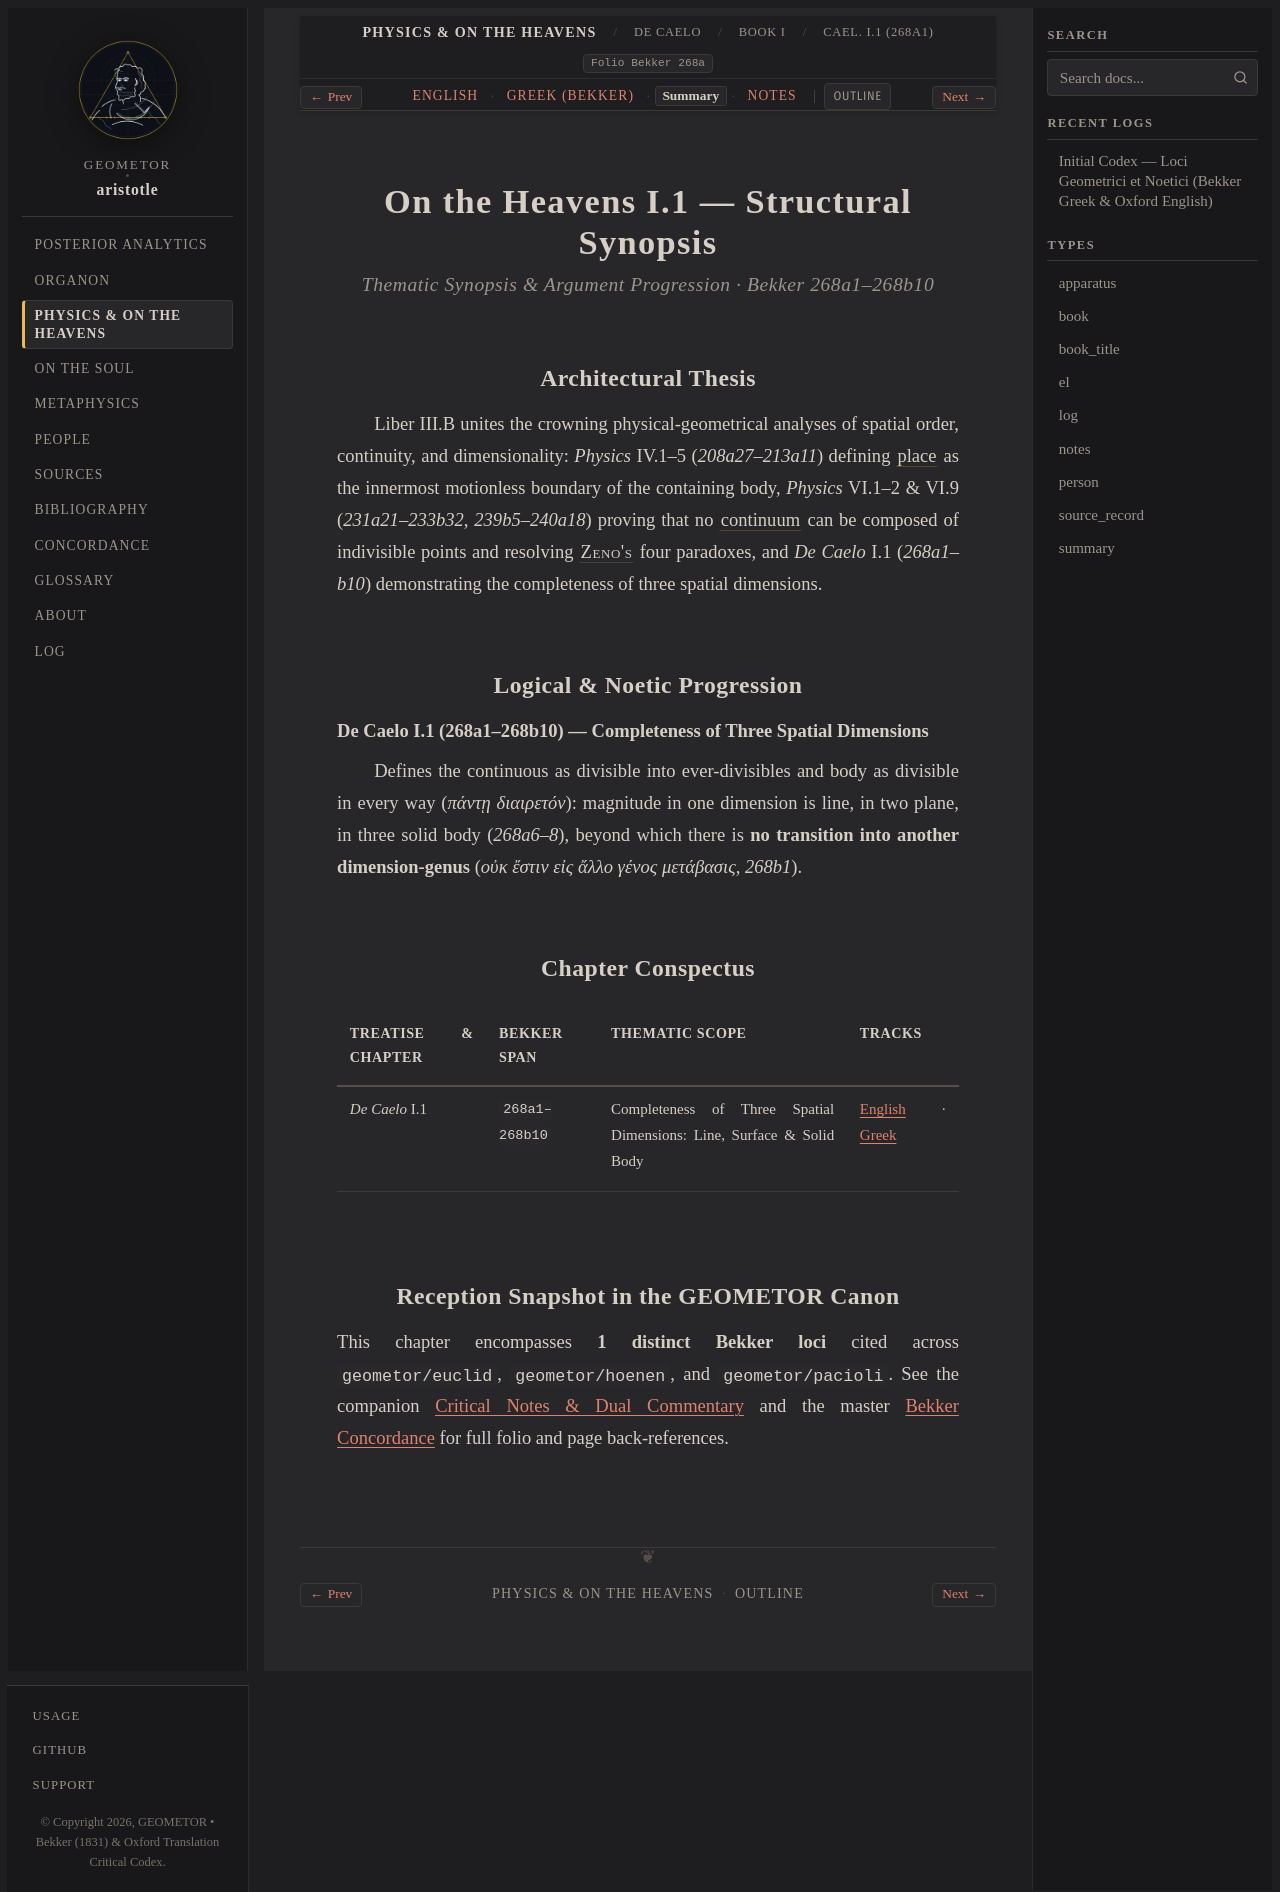

repository: geometor/aristotle · page: physica/de_caelo/book_1/ch_01/summary.html · generator: sphinx

:layout: book
:type: summary
:title: Completeness of Three Spatial Dimensions: Line, Surface & Solid Body — Summary
:canonical_id: Cael. I.1 (268a1)
:tracks: English: index | Greek: greek | Summary: summary | Notes: notes

.. _liber-3b-topos-continuum-dimensio-summary-c9:

========================================
On the Heavens I.1 — Structural Synopsis
========================================

.. rubric:: Thematic Synopsis & Argument Progression · Bekker 268a1–268b10

Architectural Thesis
--------------------

Liber III.B unites the crowning physical-geometrical analyses of spatial order, continuity, and dimensionality: *Physics* IV.1–5 (`208a27–213a11`) defining :term:`place <topos>` as the innermost motionless boundary of the containing body, *Physics* VI.1–2 & VI.9 (`231a21–233b32`, `239b5–240a18`) proving that no :term:`continuum <syneches>` can be composed of indivisible points and resolving :person:`Zeno's <zeno>` four paradoxes, and *De Caelo* I.1 (`268a1–b10`) demonstrating the completeness of three spatial dimensions.

Logical & Noetic Progression
----------------------------

**De Caelo I.1 (268a1–268b10) — Completeness of Three Spatial Dimensions**

Defines the continuous as divisible into ever-divisibles and body as divisible in every way (`πάντῃ διαιρετόν`): magnitude in one dimension is line, in two plane, in three solid body (`268a6–8`), beyond which there is **no transition into another dimension-genus** (`οὐκ ἔστιν εἰς ἄλλο γένος μετάβασις`, `268b1`).

Chapter Conspectus
------------------

.. list-table::
   :header-rows: 1
   :widths: 24 18 40 18

   * - Treatise & Chapter
     - Bekker Span
     - Thematic Scope
     - Tracks
   * - *De Caelo* I.1
     - ``268a1–268b10``
     - Completeness of Three Spatial Dimensions: Line, Surface & Solid Body
     - :doc:`English <index>` · :doc:`Greek <greek>`

Reception Snapshot in the GEOMETOR Canon
----------------------------------------

This chapter encompasses **1 distinct Bekker loci** cited across ``geometor/euclid``, ``geometor/hoenen``, and ``geometor/pacioli``. See the companion :doc:`Critical Notes & Dual Commentary <notes>` and the master :doc:`Bekker Concordance </concordance>` for full folio and page back-references.
